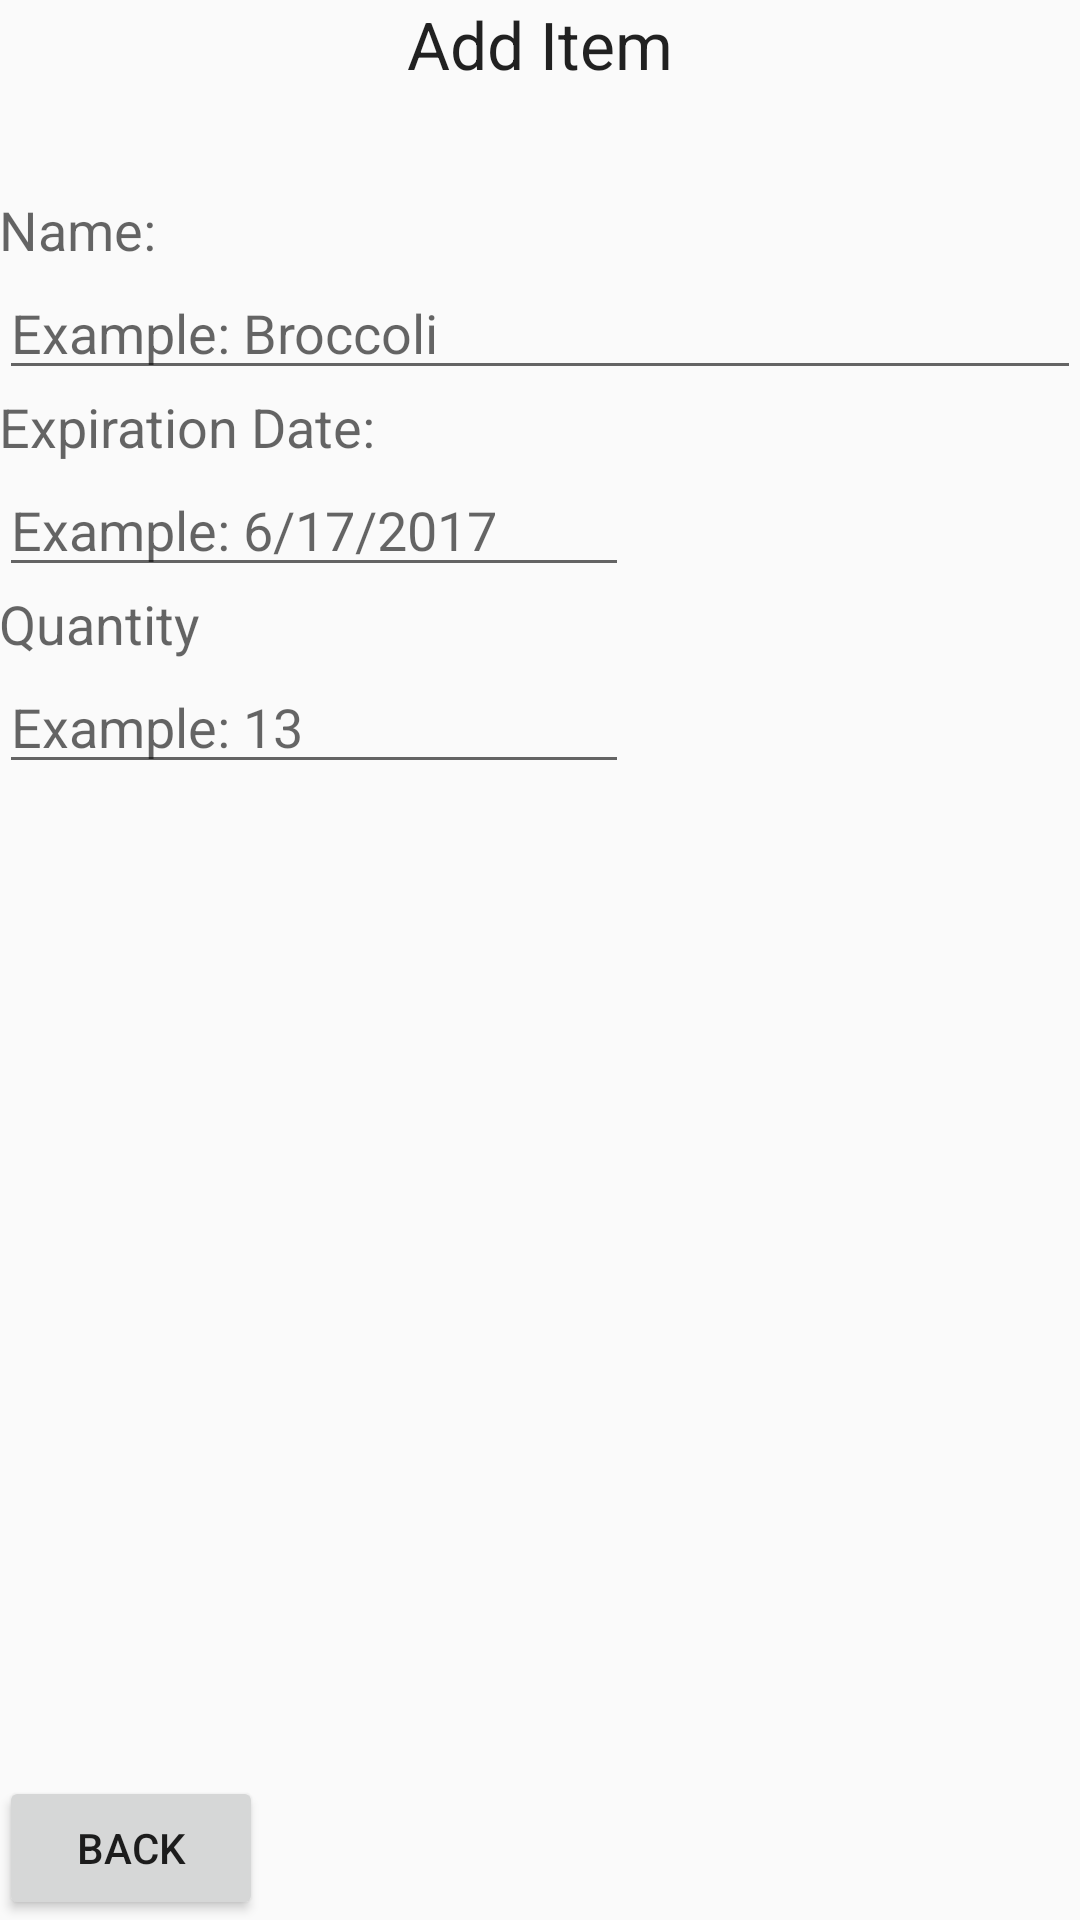

Layout XML and referenced resources for this Android screen:
<!-- AndroidManifest.xml: application theme AppTheme -->
<!-- res/layout/activity_add_item2.xml -->
<?xml version="1.0" encoding="utf-8"?>
<RelativeLayout xmlns:android="http://schemas.android.com/apk/res/android"
    xmlns:tools="http://schemas.android.com/tools"
    android:layout_width="match_parent"
    android:layout_height="match_parent"
    android:paddingBottom="@dimen/activity_vertical_margin"
    android:paddingLeft="@dimen/activity_horizontal_margin"
    android:paddingRight="@dimen/activity_horizontal_margin"
    android:paddingTop="@dimen/activity_vertical_margin"
    tools:context="com.example.zaccianflone.pantrypro.AddItem">

    <TextView
        android:layout_width="wrap_content"
        android:layout_height="wrap_content"
        android:textAppearance="?android:attr/textAppearanceLarge"
        android:text="Add Item"
        android:id="@+id/textView4"
        android:layout_alignParentTop="true"
        android:layout_centerHorizontal="true" />

    <Button
        android:layout_width="wrap_content"
        android:layout_height="wrap_content"
        android:text="Back"
        android:id="@+id/back"
        android:layout_alignParentBottom="true"
        android:layout_alignParentLeft="true"
        android:layout_alignParentStart="true"
        android:onClick="goBack" />

    <TextView
        android:layout_width="wrap_content"
        android:layout_height="wrap_content"
        android:textAppearance="?android:attr/textAppearanceMedium"
        android:text="Name:"
        android:id="@+id/textView8"
        android:layout_below="@+id/textView4"
        android:layout_alignParentLeft="true"
        android:layout_alignParentStart="true"
        android:layout_marginTop="35dp" />

    <EditText
        android:layout_width="fill_parent"
        android:layout_height="wrap_content"
        android:inputType="textPersonName"
        android:hint="Example: Broccoli"
        android:ems="10"
        android:id="@+id/editText6"
        android:layout_below="@+id/textView8"
        android:layout_alignParentLeft="true"
        android:layout_alignParentStart="true" />

    <TextView
        android:layout_width="wrap_content"
        android:layout_height="wrap_content"
        android:textAppearance="?android:attr/textAppearanceMedium"
        android:text="Expiration Date:"
        android:id="@+id/textView9"
        android:layout_below="@+id/editText6"
        android:layout_alignParentLeft="true"
        android:layout_alignParentStart="true" />

    <EditText
        android:layout_width="wrap_content"
        android:layout_height="wrap_content"
        android:inputType="date"
        android:hint="Example: 6/17/2017"
        android:ems="10"
        android:id="@+id/editText7"
        android:layout_below="@+id/textView9"
        android:layout_alignParentLeft="true"
        android:layout_alignParentStart="true" />

    <TextView
        android:layout_width="wrap_content"
        android:layout_height="wrap_content"
        android:textAppearance="?android:attr/textAppearanceMedium"
        android:text="Quantity"
        android:id="@+id/textView10"
        android:layout_below="@+id/editText7"
        android:layout_alignParentLeft="true"
        android:layout_alignParentStart="true" />

    <EditText
        android:layout_width="wrap_content"
        android:layout_height="wrap_content"
        android:inputType="number"
        android:hint="Example: 13"
        android:ems="10"
        android:id="@+id/editText8"
        android:layout_below="@+id/textView10"
        android:layout_alignParentLeft="true"
        android:layout_alignParentStart="true" />

</RelativeLayout>
<!-- resources referenced by this layout -->
<resources>
  <style name="AppTheme" parent="Theme.AppCompat.Light.DarkActionBar">
          
          <item name="colorPrimary">@color/colorPrimary</item>
          <item name="colorPrimaryDark">@color/colorPrimary</item>
          <item name="colorAccent">@color/colorAccent</item>
      </style>
  <color name="colorPrimary">#ff9800</color>
  <color name="colorAccent">#404aff</color>
</resources>
